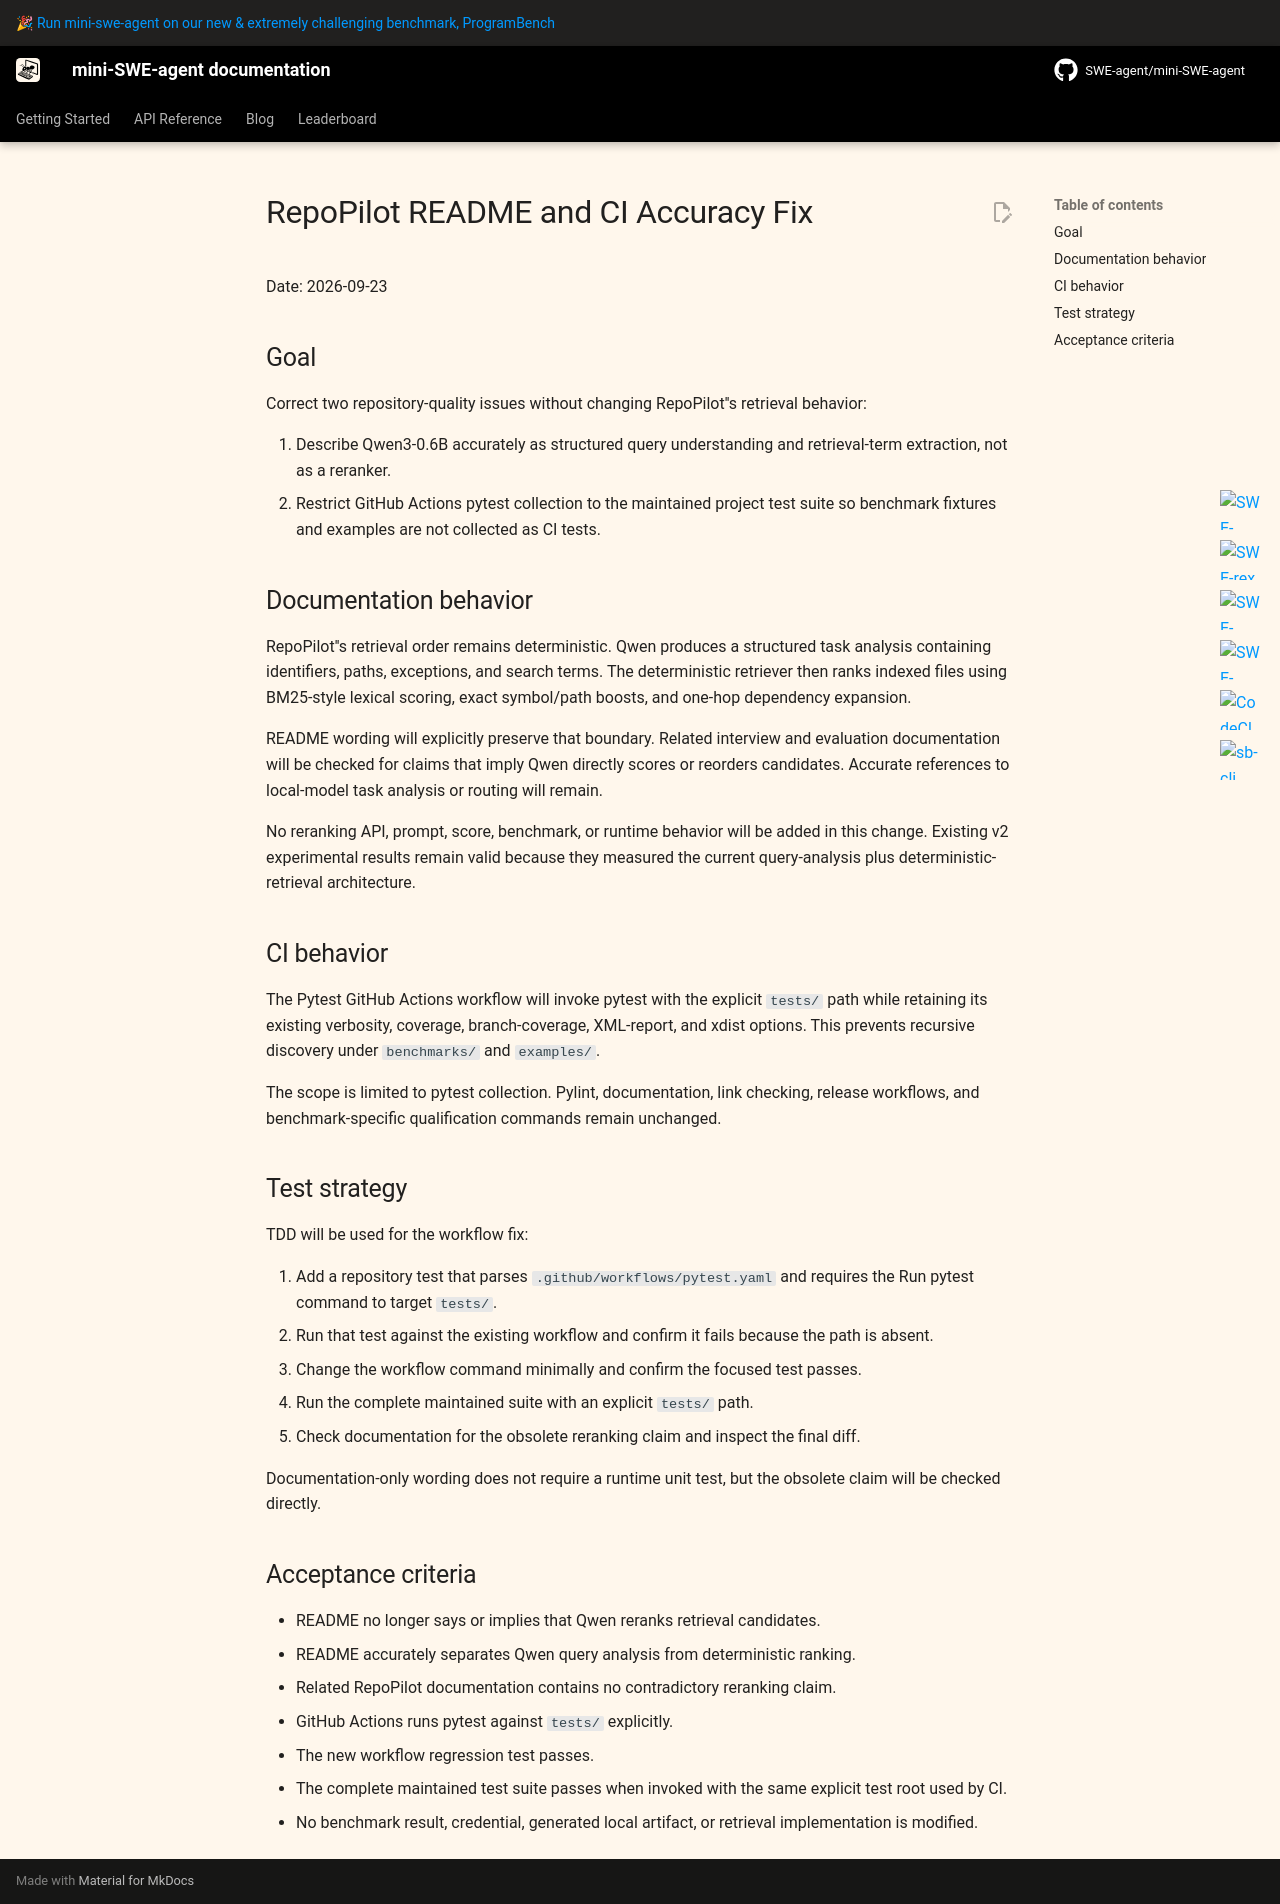

repository: WindyStu/repopilot · page: v2/superpowers/specs/2026-09-23-readme-ci-accuracy-fix-design/index.html · generator: mkdocs

# RepoPilot README and CI Accuracy Fix

Date: 2026-09-23

## Goal

Correct two repository-quality issues without changing RepoPilot''s retrieval behavior:

1. Describe Qwen3-0.6B accurately as structured query understanding and retrieval-term extraction, not as a reranker.
2. Restrict GitHub Actions pytest collection to the maintained project test suite so benchmark fixtures and examples are
   not collected as CI tests.

## Documentation behavior

RepoPilot''s retrieval order remains deterministic. Qwen produces a structured task analysis containing identifiers, paths,
exceptions, and search terms. The deterministic retriever then ranks indexed files using BM25-style lexical scoring, exact
symbol/path boosts, and one-hop dependency expansion.

README wording will explicitly preserve that boundary. Related interview and evaluation documentation will be checked for
claims that imply Qwen directly scores or reorders candidates. Accurate references to local-model task analysis or routing
will remain.

No reranking API, prompt, score, benchmark, or runtime behavior will be added in this change. Existing v2 experimental
results remain valid because they measured the current query-analysis plus deterministic-retrieval architecture.

## CI behavior

The Pytest GitHub Actions workflow will invoke pytest with the explicit `tests/` path while retaining its existing
verbosity, coverage, branch-coverage, XML-report, and xdist options. This prevents recursive discovery under
`benchmarks/` and `examples/`.

The scope is limited to pytest collection. Pylint, documentation, link checking, release workflows, and benchmark-specific
qualification commands remain unchanged.

## Test strategy

TDD will be used for the workflow fix:

1. Add a repository test that parses `.github/workflows/pytest.yaml` and requires the Run pytest command to target
   `tests/`.
2. Run that test against the existing workflow and confirm it fails because the path is absent.
3. Change the workflow command minimally and confirm the focused test passes.
4. Run the complete maintained suite with an explicit `tests/` path.
5. Check documentation for the obsolete reranking claim and inspect the final diff.

Documentation-only wording does not require a runtime unit test, but the obsolete claim will be checked directly.

## Acceptance criteria

- README no longer says or implies that Qwen reranks retrieval candidates.
- README accurately separates Qwen query analysis from deterministic ranking.
- Related RepoPilot documentation contains no contradictory reranking claim.
- GitHub Actions runs pytest against `tests/` explicitly.
- The new workflow regression test passes.
- The complete maintained test suite passes when invoked with the same explicit test root used by CI.
- No benchmark result, credential, generated local artifact, or retrieval implementation is modified.
